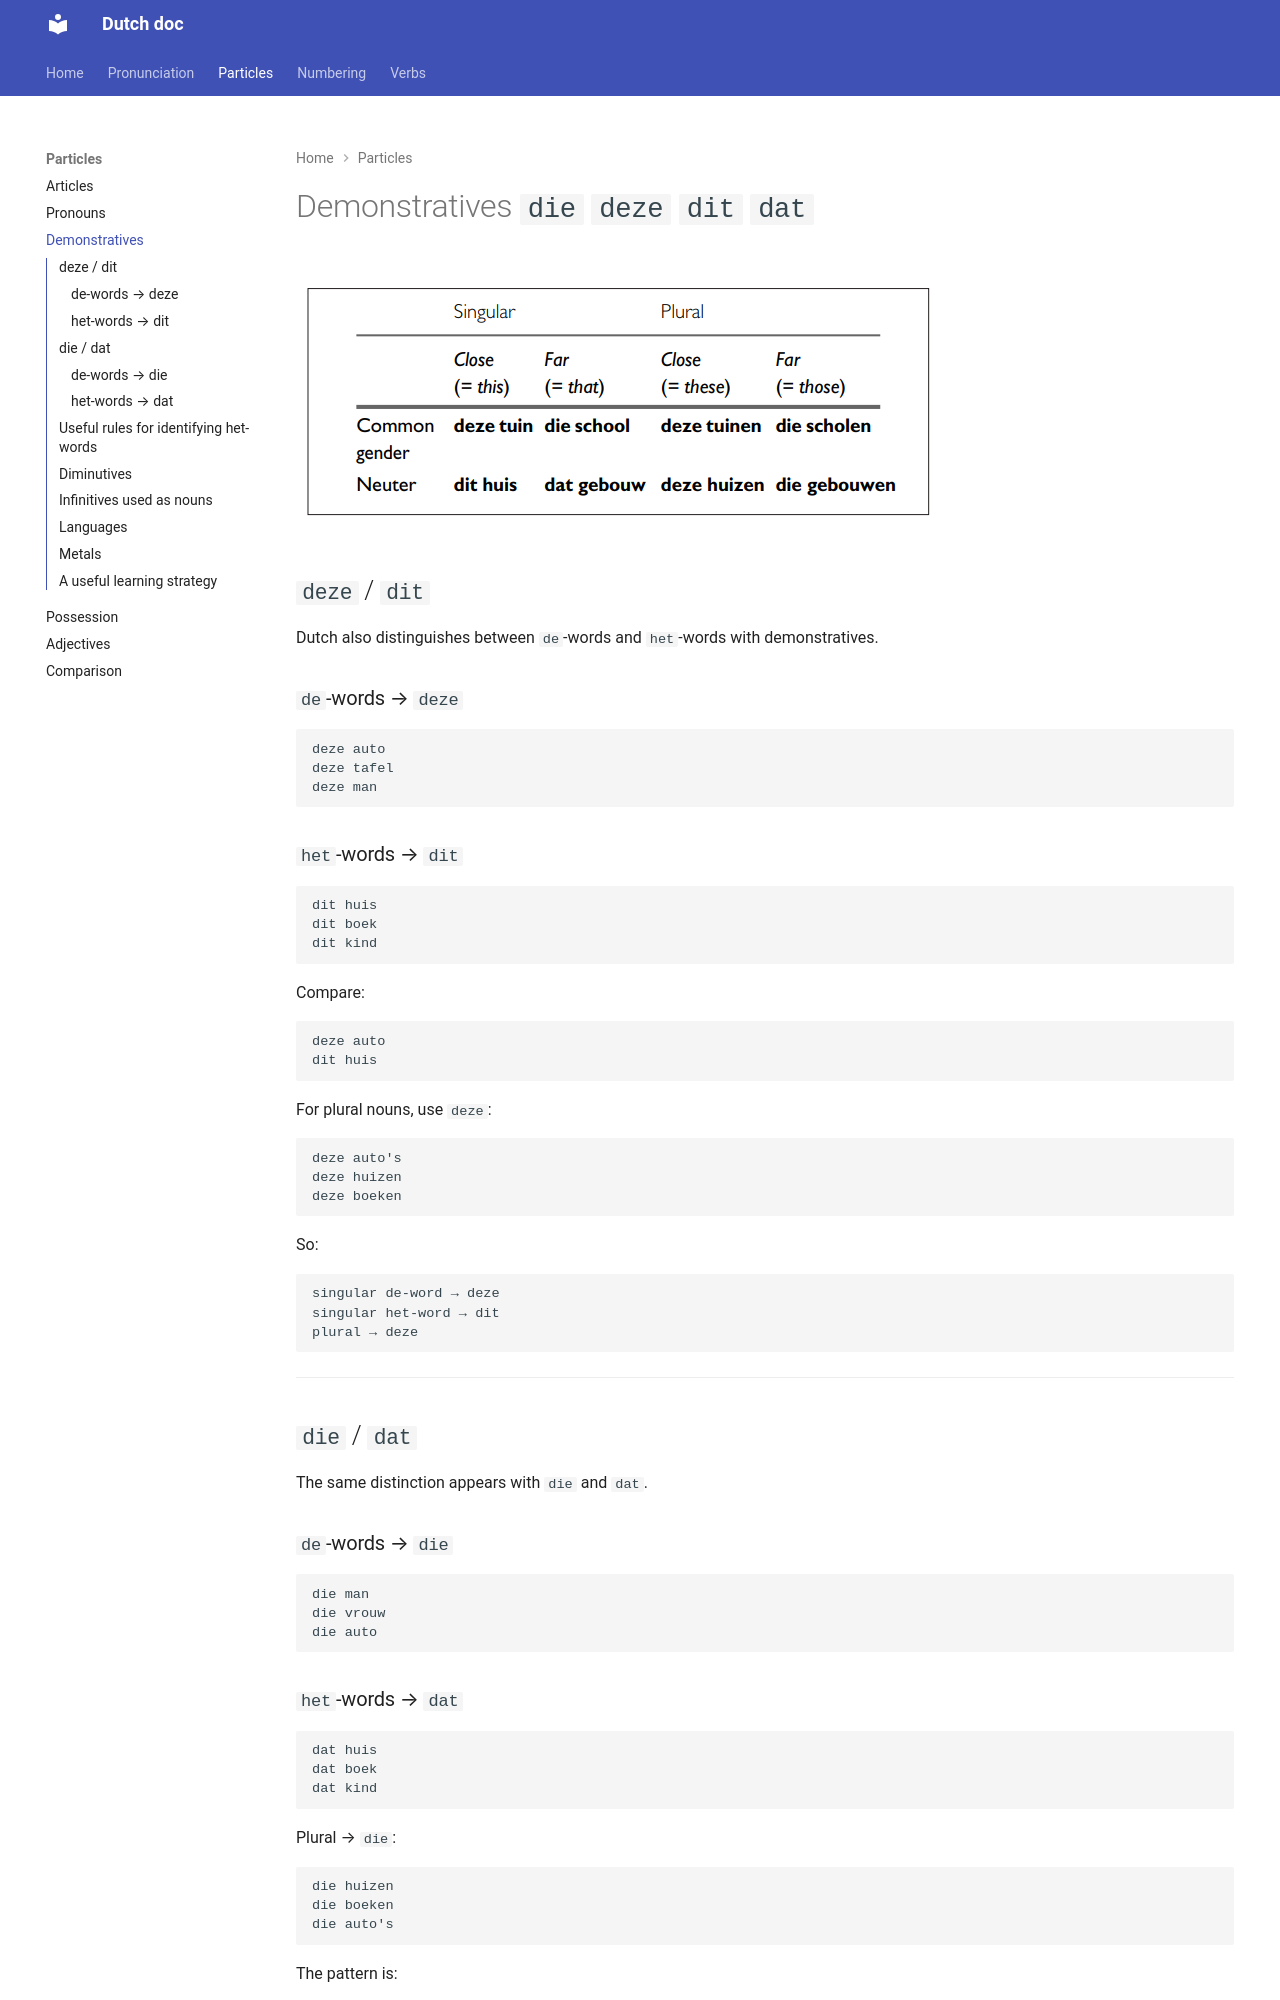

repository: apedano/dutch-doc · page: 002-Particles/demonstratives/index.html · generator: mkdocs

# Demonstratives `die` `deze` `dit` `dat`

![demonstrative_schema.png](img/demonstrative_schema.png)


## `deze` / `dit`

Dutch also distinguishes between `de`-words and `het`-words with demonstratives.

### `de`-words → `deze`

```text
deze auto
deze tafel
deze man
```

### `het`-words → `dit`

```text
dit huis
dit boek
dit kind
```

Compare:

```text
deze auto
dit huis
```

For plural nouns, use `deze`:

```text
deze auto's
deze huizen
deze boeken
```

So:

```text
singular de-word → deze
singular het-word → dit
plural → deze
```

---

## `die` / `dat`

The same distinction appears with `die` and `dat`.

### `de`-words → `die`

```text
die man
die vrouw
die auto
```

### `het`-words → `dat`

```text
dat huis
dat boek
dat kind
```

Plural → `die`:

```text
die huizen
die boeken
die auto's
```

The pattern is:

|            | Singular | Plural  |
| ---------- | -------- | ------- |
| `de`-word  | **die**  | **die** |
| `het`-word | **dat**  | **die** |

---
